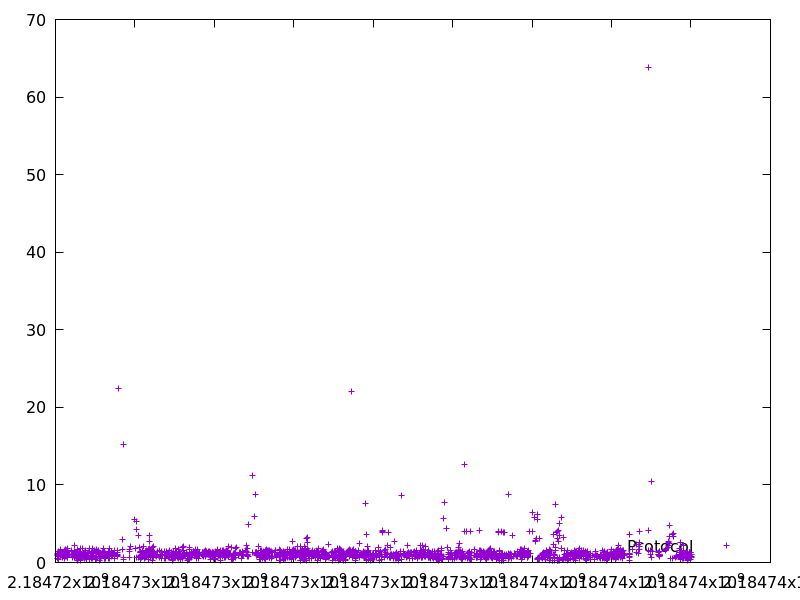

The file beside this chart, header and first rows:
2184724040.548394, 1.084126
2184724048, 1.192
2184724056, 0.8778
2184724060, 0.5735
2184724072, 1.206
2184724073, 0.4315
2184724074, 1.154
2184724075, 0.77
2184724075, 0.8295
2184724077, 1.41
2184724103, 1.302
2184724108, 1.122
2184724116, 1.618
2184724117, 0.9447
2184724119, 1.372
2184724126, 1.644
2184724135, 1.12
2184724158, 1.172
2184724175, 0.6983
2184724176, 1.018
2184724195, 1.032
2184724203, 1.339
2184724214, 0.5384
2184724216, 1.625
2184724232, 1.05
2184724246, 0.8203
2184724247, 1.281
2184724249, 1.631
2184724269, 1.273
2184724271, 1.541
2184724273, 1.465
2184724274, 1.442
2184724275, 0.9346
2184724276, 1.221
2184724277, 0.7327
2184724278, 1.309
2184724285, 1.618
2184724286, 0.8562
2184724294, 0.8233
2184724299, 0.925
2184724300, 0.5994
2184724301, 0.8512
2184724303, 1.766
2184724304, 0.946
2184724304, 0.7172
2184724363, 1.016
2184724399, 1.601
2184724401, 1.456
2184724408, 0.9879
2184724424, 1.009
2184724432, 0.7126
2184724454, 1.177
2184724466, 1.134
2184724467, 0.5971
2184724478, 0.7513
2184724480, 2.144
2184724481, 1.391
2184724486, 0.853
2184724490, 1.012
2184724505, 1.247
2184724513, 0.8493
... 1,808 more rows
